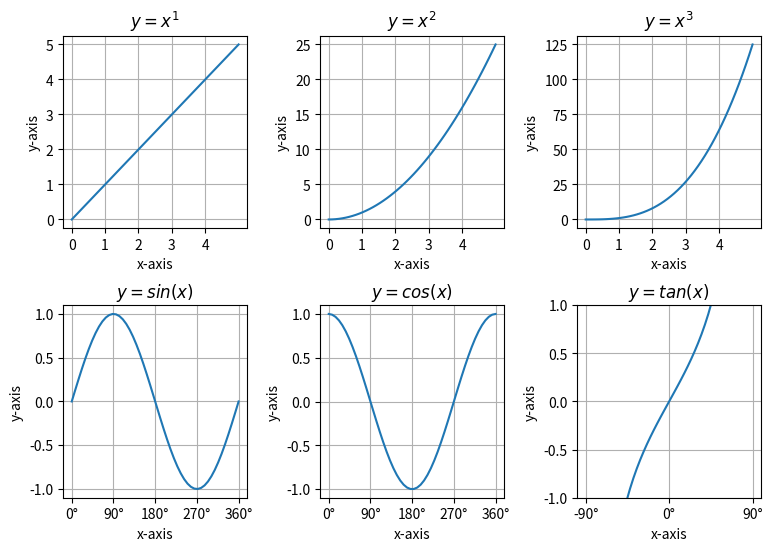

Write the Python code that produced this figure.
import numpy as np

import matplotlib.pyplot as plt 

x_upper = np.linspace(0,5)
x_lower = np.linspace(0,2*np.pi)
x_tan = np.linspace(-np.pi/2,np.pi/2)

position_upper = [i for i in range(5)]
position_lower = [0, np.pi/2, np.pi, np.pi*3/2,np.pi*2]
position_tan = [-np.pi/2,0,np.pi/2]

label_upper = [i for i in range(5)]
label_lower = ["0°","90°","180°","270°","360°"]
label_tan = ["-90°","0°","90°"]

fig = plt.figure(figsize=(9,6))

plt.subplots_adjust(wspace=0.4,hspace=0.4)

for i in range(3):
    y_upper = x_upper ** (i+1)
    ax = fig.add_subplot(2,3,i+1)
    ax.grid(True)
    ax.set_title("$y=x^%i$" % (i+1))
    ax.set_xlabel("x-axis")
    ax.set_ylabel("y-axis")

    ax.set_xticks(position_upper)
    ax.set_xticklabels(label_upper)
    ax.plot(x_upper,y_upper)

y_lower_list = [np.sin(x_lower),np.cos(x_lower)]

title_list =  ["$y=sin(x)$","$y=cos(x)$"]

for i in range(2):
    y_lower = y_lower_list[i]
    ax = fig.add_subplot(2,3,i+4)
    ax.grid(True)
    ax.set_title(title_list[i])
    ax.set_xlabel("x-axis")
    ax.set_ylabel("y-axis")

    ax.set_xticks(position_lower)
    ax.set_xticklabels(label_lower)
    ax.plot(x_lower,y_lower)

ax = fig.add_subplot(2,3,6)
ax.grid(True)
ax.set_title("$y=tan(x)$")
ax.set_xlabel("x-axis")
ax.set_ylabel("y-axis")
ax.set_xticks(position_tan)
ax.set_xticklabels(label_tan)
ax.set_ylim(-1,1)

ax.plot(x_tan,np.tan(x_tan))


plt.show()